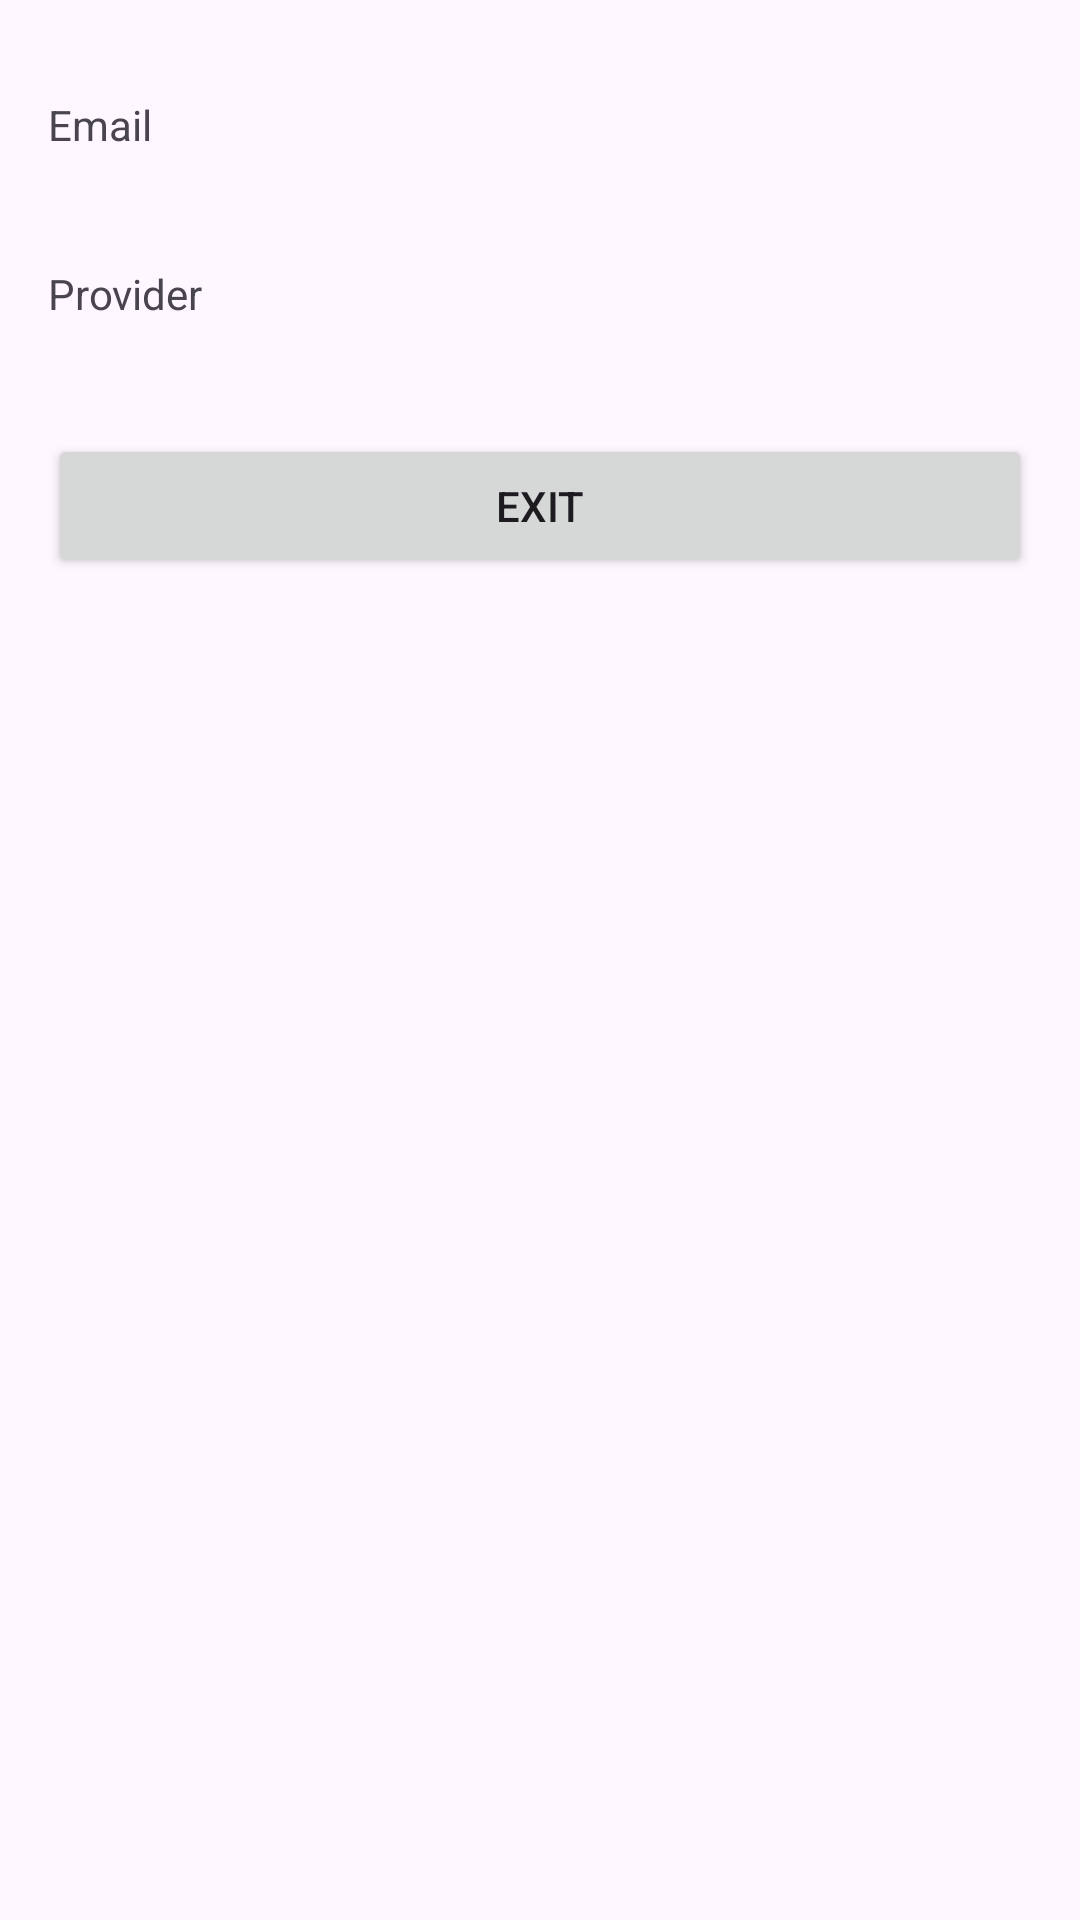

The Android layout XML behind this screen, and the referenced resources:
<!-- AndroidManifest.xml: application theme Theme.AnounymousChatAndroid -->
<!-- res/layout/activity_home.xml -->
<?xml version="1.0" encoding="utf-8"?>
<androidx.constraintlayout.widget.ConstraintLayout xmlns:android="http://schemas.android.com/apk/res/android"
    xmlns:app="http://schemas.android.com/apk/res-auto"
    xmlns:tools="http://schemas.android.com/tools"
    android:id="@+id/main"
    android:layout_width="match_parent"
    android:layout_height="match_parent"
    tools:context=".HomeActivity">

    <LinearLayout
        android:layout_width="0dp"
        android:layout_height="wrap_content"
        android:layout_marginStart="16dp"
        android:layout_marginTop="32dp"
        android:layout_marginEnd="16dp"
        android:orientation="vertical"
        app:layout_constraintEnd_toEndOf="parent"
        app:layout_constraintStart_toStartOf="parent"
        app:layout_constraintTop_toTopOf="parent">

        <TextView
            android:id="@+id/emailTextView"
            android:layout_width="match_parent"
            android:layout_height="40dp"
            android:text="Email" />

        <Space
            android:layout_width="match_parent"
            android:layout_height="8pt" />

        <TextView
            android:id="@+id/providerTextView"
            android:layout_width="match_parent"
            android:layout_height="40dp"
            android:text="Provider" />

        <Space
            android:layout_width="match_parent"
            android:layout_height="8pt" />

        <LinearLayout
            android:layout_width="match_parent"
            android:layout_height="match_parent"
            android:orientation="horizontal">

            <Button
                android:id="@+id/exitButton"
                android:layout_width="wrap_content"
                android:layout_height="wrap_content"
                android:layout_weight="1"
                android:text="Exit" />
        </LinearLayout>
    </LinearLayout>
</androidx.constraintlayout.widget.ConstraintLayout>
<!-- resources referenced by this layout -->
<resources>
  <style name="Theme.AnounymousChatAndroid" parent="Base.Theme.AnounymousChatAndroid" />
  <style name="Base.Theme.AnounymousChatAndroid" parent="Theme.Material3.DayNight.NoActionBar">
          
          
      </style>
</resources>
